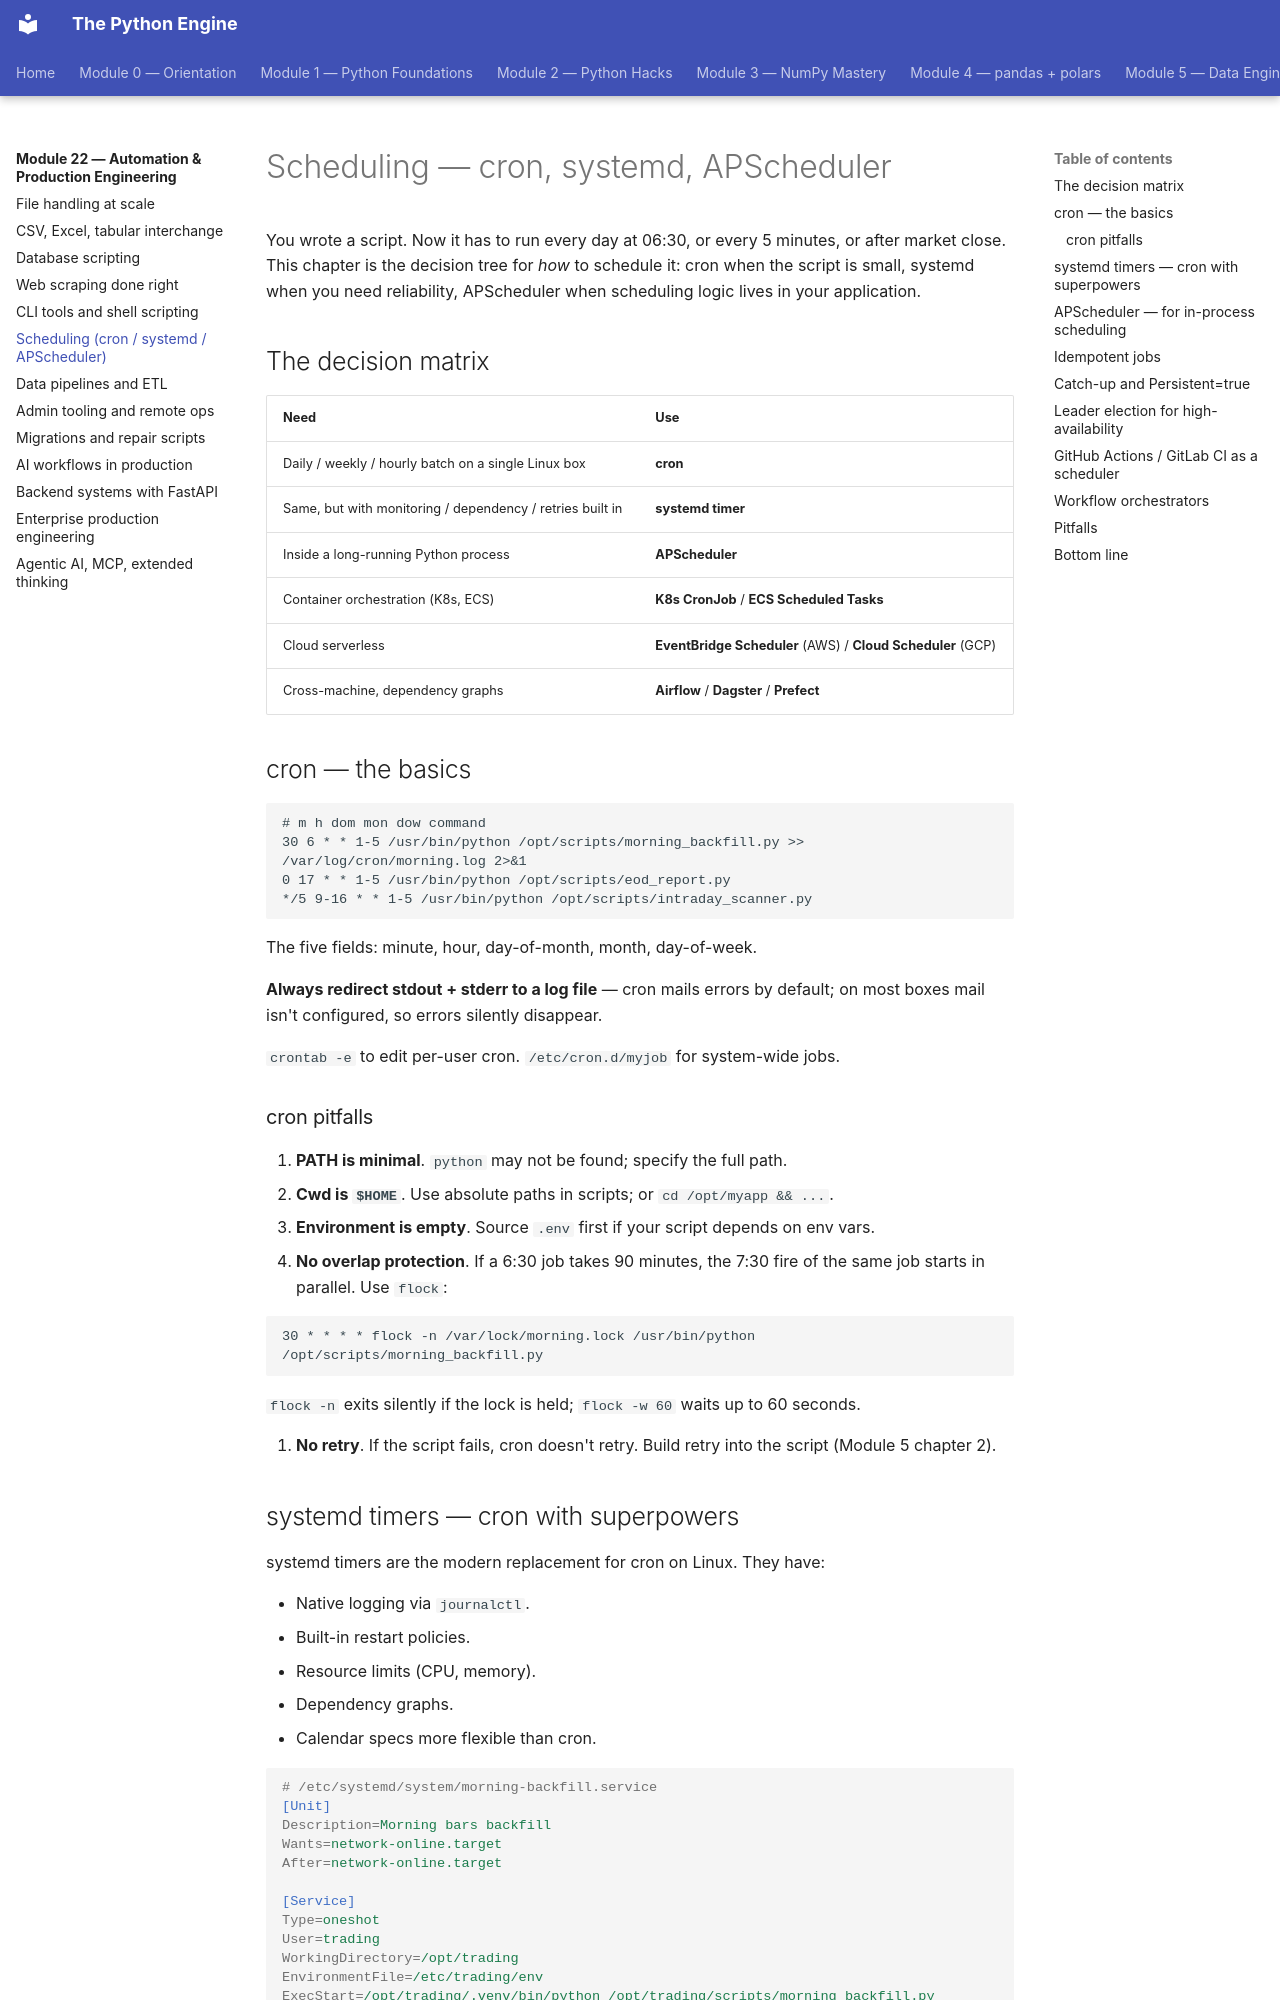

repository: billyribeiro-ux/python-engine · page: 22-automation-and-ops/06-scheduling/index.html · generator: mkdocs

# Scheduling — cron, systemd, APScheduler

You wrote a script. Now it has to run every day at 06:30, or every 5 minutes, or after market close. This chapter is the decision tree for *how* to schedule it: cron when the script is small, systemd when you need reliability, APScheduler when scheduling logic lives in your application.

## The decision matrix

| Need | Use |
|---|---|
| Daily / weekly / hourly batch on a single Linux box | **cron** |
| Same, but with monitoring / dependency / retries built in | **systemd timer** |
| Inside a long-running Python process | **APScheduler** |
| Container orchestration (K8s, ECS) | **K8s CronJob** / **ECS Scheduled Tasks** |
| Cloud serverless | **EventBridge Scheduler** (AWS) / **Cloud Scheduler** (GCP) |
| Cross-machine, dependency graphs | **Airflow** / **Dagster** / **Prefect** |

## cron — the basics

```cron
# m h dom mon dow command
30 6 * * 1-5 /usr/bin/python /opt/scripts/morning_backfill.py >> /var/log/cron/morning.log 2>&1
0 17 * * 1-5 /usr/bin/python /opt/scripts/eod_report.py
*/5 9-16 * * 1-5 /usr/bin/python /opt/scripts/intraday_scanner.py
```

The five fields: minute, hour, day-of-month, month, day-of-week.

**Always redirect stdout + stderr to a log file** — cron mails errors by default; on most boxes mail isn't configured, so errors silently disappear.

`crontab -e` to edit per-user cron. `/etc/cron.d/myjob` for system-wide jobs.

### cron pitfalls

1. **PATH is minimal**. `python` may not be found; specify the full path.
2. **Cwd is `$HOME`**. Use absolute paths in scripts; or `cd /opt/myapp && ...`.
3. **Environment is empty**. Source `.env` first if your script depends on env vars.
4. **No overlap protection**. If a 6:30 job takes 90 minutes, the 7:30 fire of the same job starts in parallel. Use `flock`:

```cron
30 * * * * flock -n /var/lock/morning.lock /usr/bin/python /opt/scripts/morning_backfill.py
```

`flock -n` exits silently if the lock is held; `flock -w 60` waits up to 60 seconds.

5. **No retry**. If the script fails, cron doesn't retry. Build retry into the script (Module 5 chapter 2).
